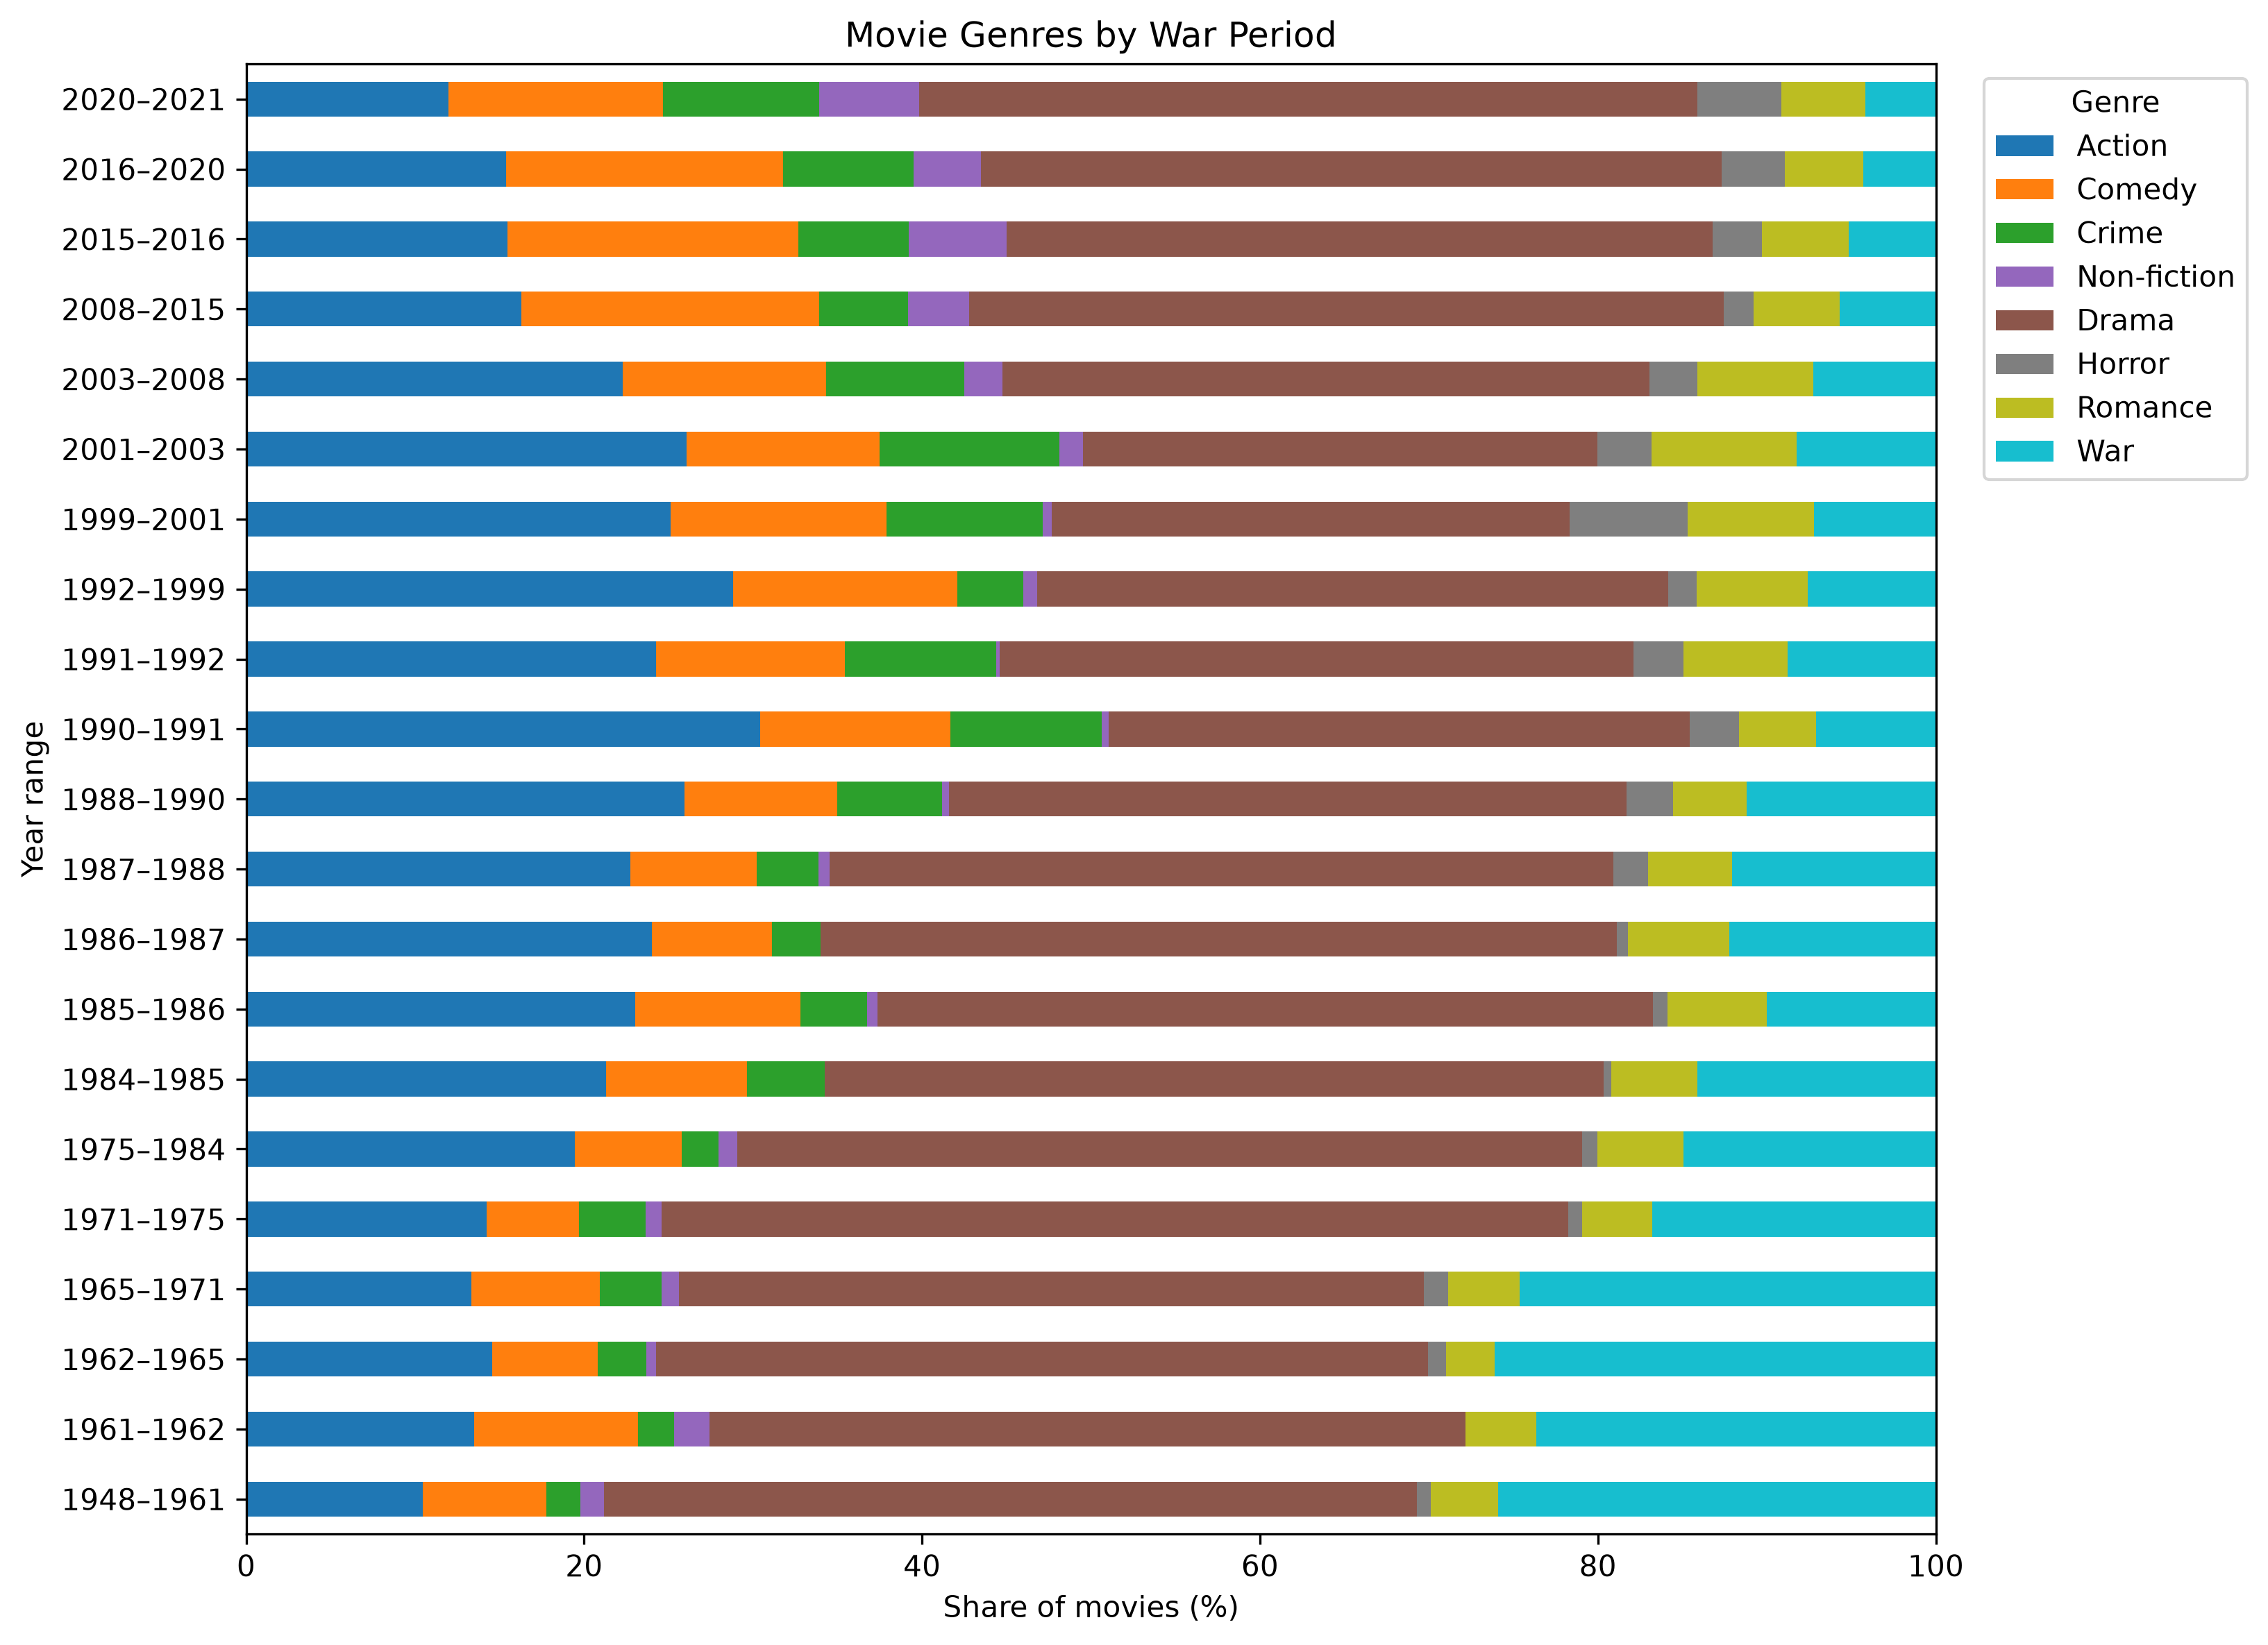

Write Python code to recreate this figure.
import matplotlib.pyplot as plt
import pandas as pd

df = pd.read_csv("../organized_data/war_wise_movies.csv")

genres = [
    "Action", "Comedy", "Crime", "Non-fiction",
    "Drama", "Horror", "Romance", "War"
]

df["Period"] = df["Start_Year"].astype(str) + "–" + df["End_Year"].astype(str)
df[genres] = df[genres] * 100

ax = df.plot(
    x="Period",
    y=genres,
    kind="barh",
    stacked=True,
    figsize=(11, 8),
    colormap="tab10"
)

ax.set_title("Movie Genres by War Period")
ax.set_xlabel("Share of movies (%)")
ax.set_ylabel("Year range")
ax.set_xlim(0, 100)
ax.legend(title="Genre", bbox_to_anchor=(1.02, 1), loc="upper left")

plt.tight_layout()
plt.savefig("war_wise_movies.png", dpi=300, bbox_inches="tight")
plt.show()
